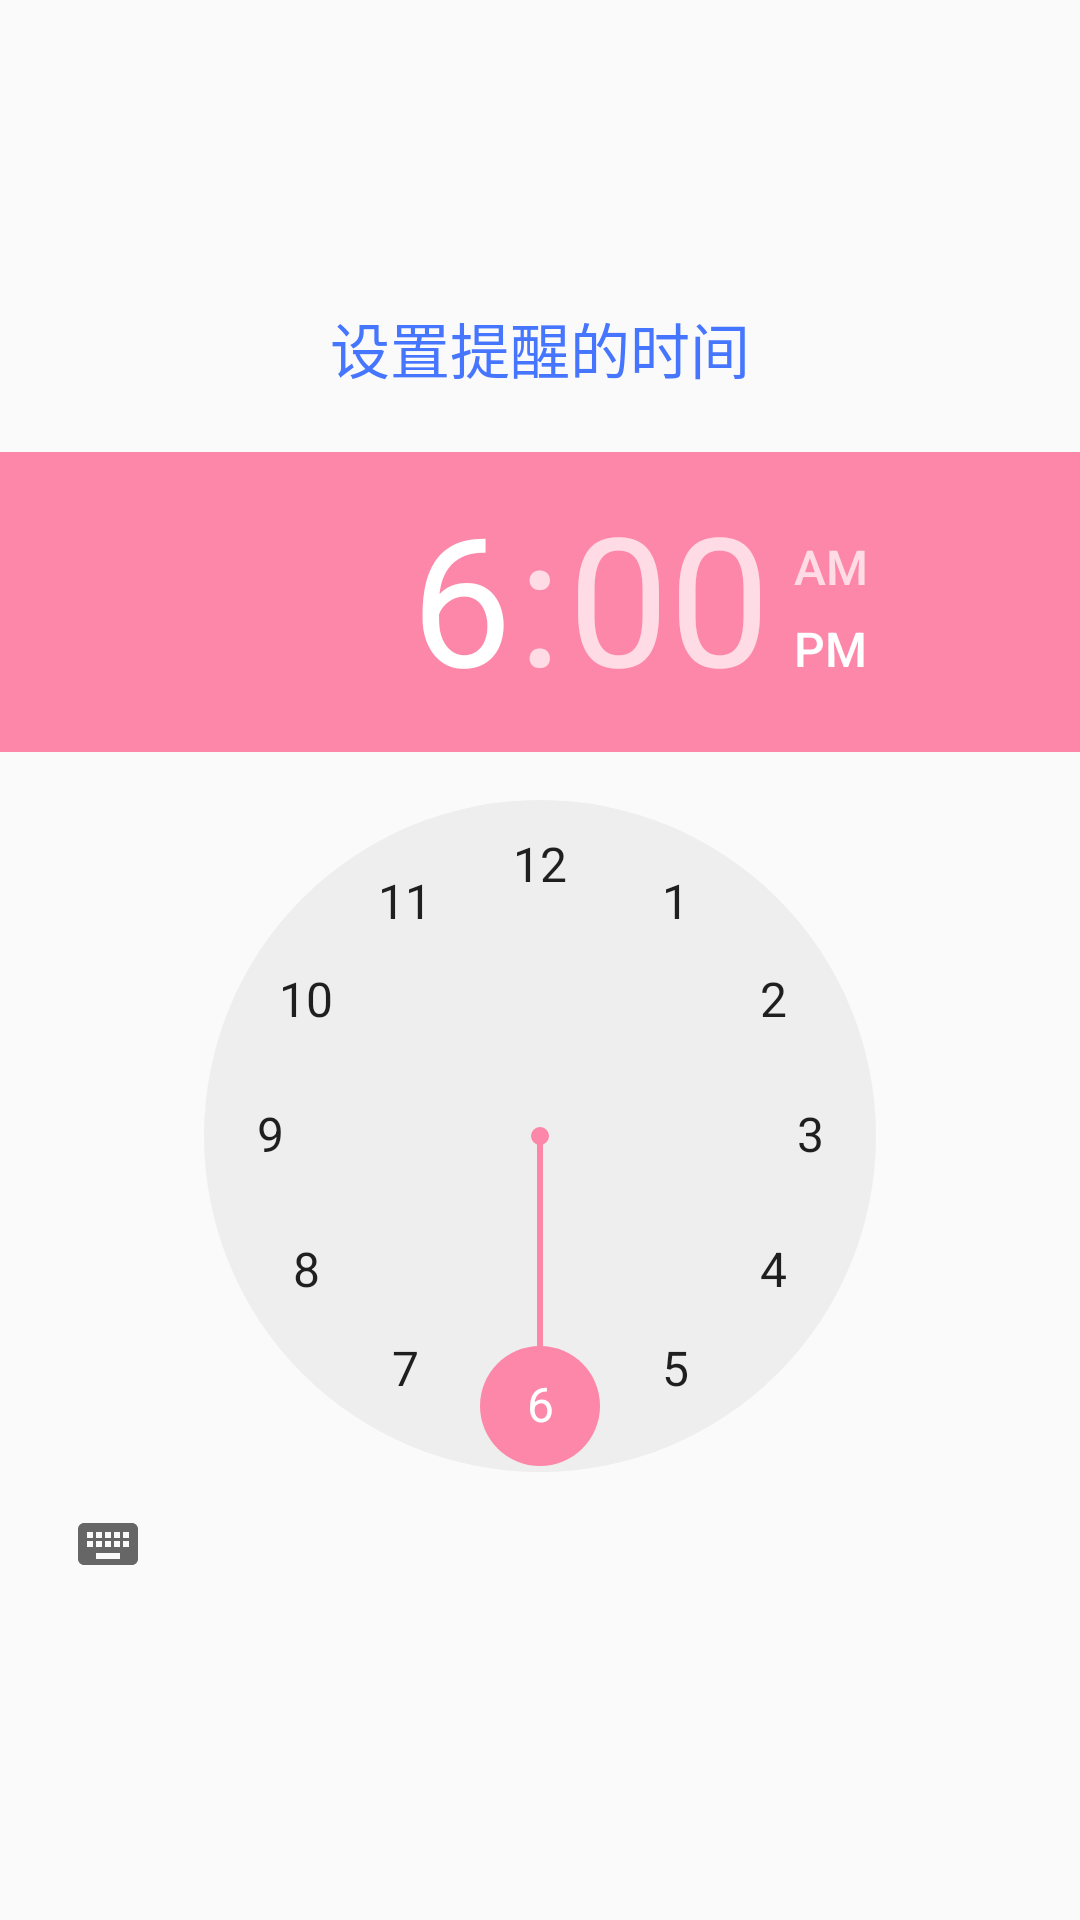

Here is an Android app screen rendered from its layout file. Give the layout XML and the strings, colors and styles it references.
<!-- AndroidManifest.xml: application theme AppTheme -->
<!-- res/layout/time_fragment.xml -->
<?xml version="1.0" encoding="utf-8"?>
<LinearLayout xmlns:android="http://schemas.android.com/apk/res/android"
    android:layout_width="match_parent"
    android:layout_height="match_parent"
    android:gravity="center"
    android:orientation="vertical">

    <TextView
        android:layout_width="match_parent"
        android:layout_height="wrap_content"
        android:gravity="center"
        android:text="设置提醒的时间"
        android:textSize="20sp"
        android:textColor="@color/Indigo_nav_color"/>

    <TimePicker
        android:layout_width="wrap_content"
        android:layout_height="wrap_content"
        android:layout_marginTop="20dp">

    </TimePicker>
</LinearLayout>
<!-- resources referenced by this layout -->
<resources>
  <color name="Indigo_nav_color">#4675FF</color>
  <style name="AppTheme" parent="Theme.AppCompat.Light.NoActionBar">
          
          <item name="colorPrimary">@color/yColor</item>
          <item name="colorPrimaryDark">@color/yColor</item>
          <item name="colorAccent">@color/material_green_A200</item>
      </style>
  <color name="yColor">#166095</color>
  <color name="material_green_A200">#FD87A9</color>
</resources>
